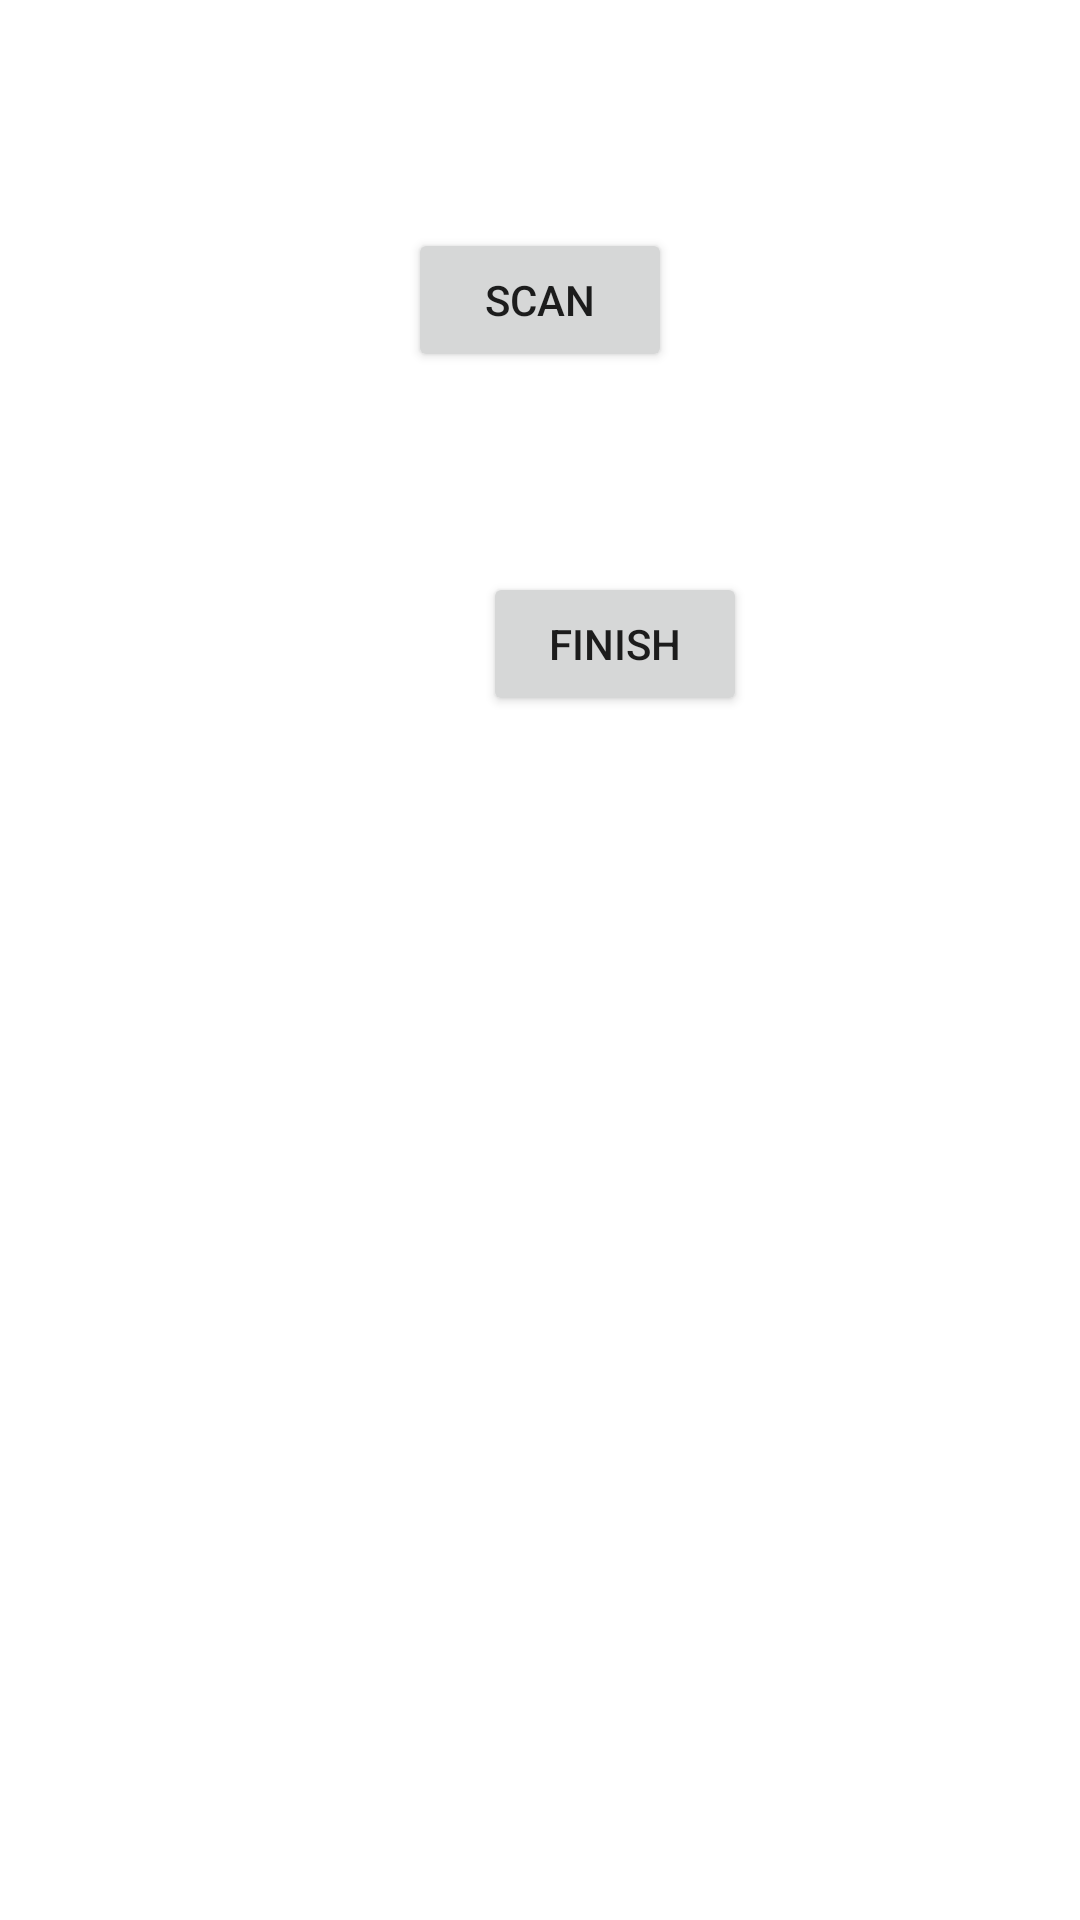

The Android layout XML behind this screen, and the referenced resources:
<!-- AndroidManifest.xml: application theme Theme.OrganizacijaSkladišč -->
<!-- res/layout/activity_scanner.xml -->
<?xml version="1.0" encoding="utf-8"?>
<androidx.constraintlayout.widget.ConstraintLayout xmlns:android="http://schemas.android.com/apk/res/android"
    xmlns:app="http://schemas.android.com/apk/res-auto"
    xmlns:tools="http://schemas.android.com/tools"
    android:layout_width="match_parent"
    android:layout_height="match_parent"
    tools:context=".ScannerActivity">

    <Button
        android:id="@+id/scaned"
        android:layout_width="wrap_content"
        android:layout_height="wrap_content"
        android:layout_marginTop="76dp"
        android:text="Scan"
        app:layout_constraintEnd_toEndOf="parent"
        app:layout_constraintStart_toStartOf="parent"
        app:layout_constraintTop_toTopOf="parent" />

    <TextView
        android:id="@+id/scanRes"
        android:layout_width="match_parent"
        android:layout_height="wrap_content"
        android:layout_alignParentBottom="true"
        app:layout_constraintBottom_toBottomOf="parent"
        app:layout_constraintTop_toBottomOf="@+id/scaned"
        tools:layout_editor_absoluteX="-16dp" />

    <Button
        android:id="@+id/finish"
        android:layout_width="wrap_content"
        android:layout_height="wrap_content"
        android:layout_marginStart="161dp"
        android:layout_marginTop="112dp"
        android:layout_marginEnd="162dp"
        android:layout_marginBottom="134dp"
        android:text="Finish"
        app:layout_constraintBottom_toTopOf="@+id/scanRes"
        app:layout_constraintEnd_toEndOf="parent"
        app:layout_constraintHorizontal_bias="0.0"
        app:layout_constraintStart_toStartOf="parent"
        app:layout_constraintTop_toBottomOf="@+id/scaned"
        app:layout_constraintVertical_bias="1.0" />
</androidx.constraintlayout.widget.ConstraintLayout>
<!-- resources referenced by this layout -->
<resources>
  <style name="Theme.OrganizacijaSkladišč" parent="Theme.MaterialComponents.DayNight.DarkActionBar">
          
          <item name="colorPrimary">@color/purple_500</item>
          <item name="colorPrimaryVariant">@color/purple_700</item>
          <item name="colorOnPrimary">@color/white</item>
          
          <item name="colorSecondary">@color/teal_200</item>
          <item name="colorSecondaryVariant">@color/teal_700</item>
          <item name="colorOnSecondary">@color/black</item>
          
          <item name="android:statusBarColor">?attr/colorPrimaryVariant</item>
          
      </style>
  <!-- not gathered from this repository: default colours our renderer supplied (Android Studio template values) -->
  <color name="purple_500">#FF6200EE</color>
  <color name="purple_700">#FF3700B3</color>
  <color name="teal_200">#FF03DAC5</color>
  <color name="teal_700">#FF018786</color>
  <color name="black">#FF000000</color>
  <color name="white">#FFFFFFFF</color>
</resources>
